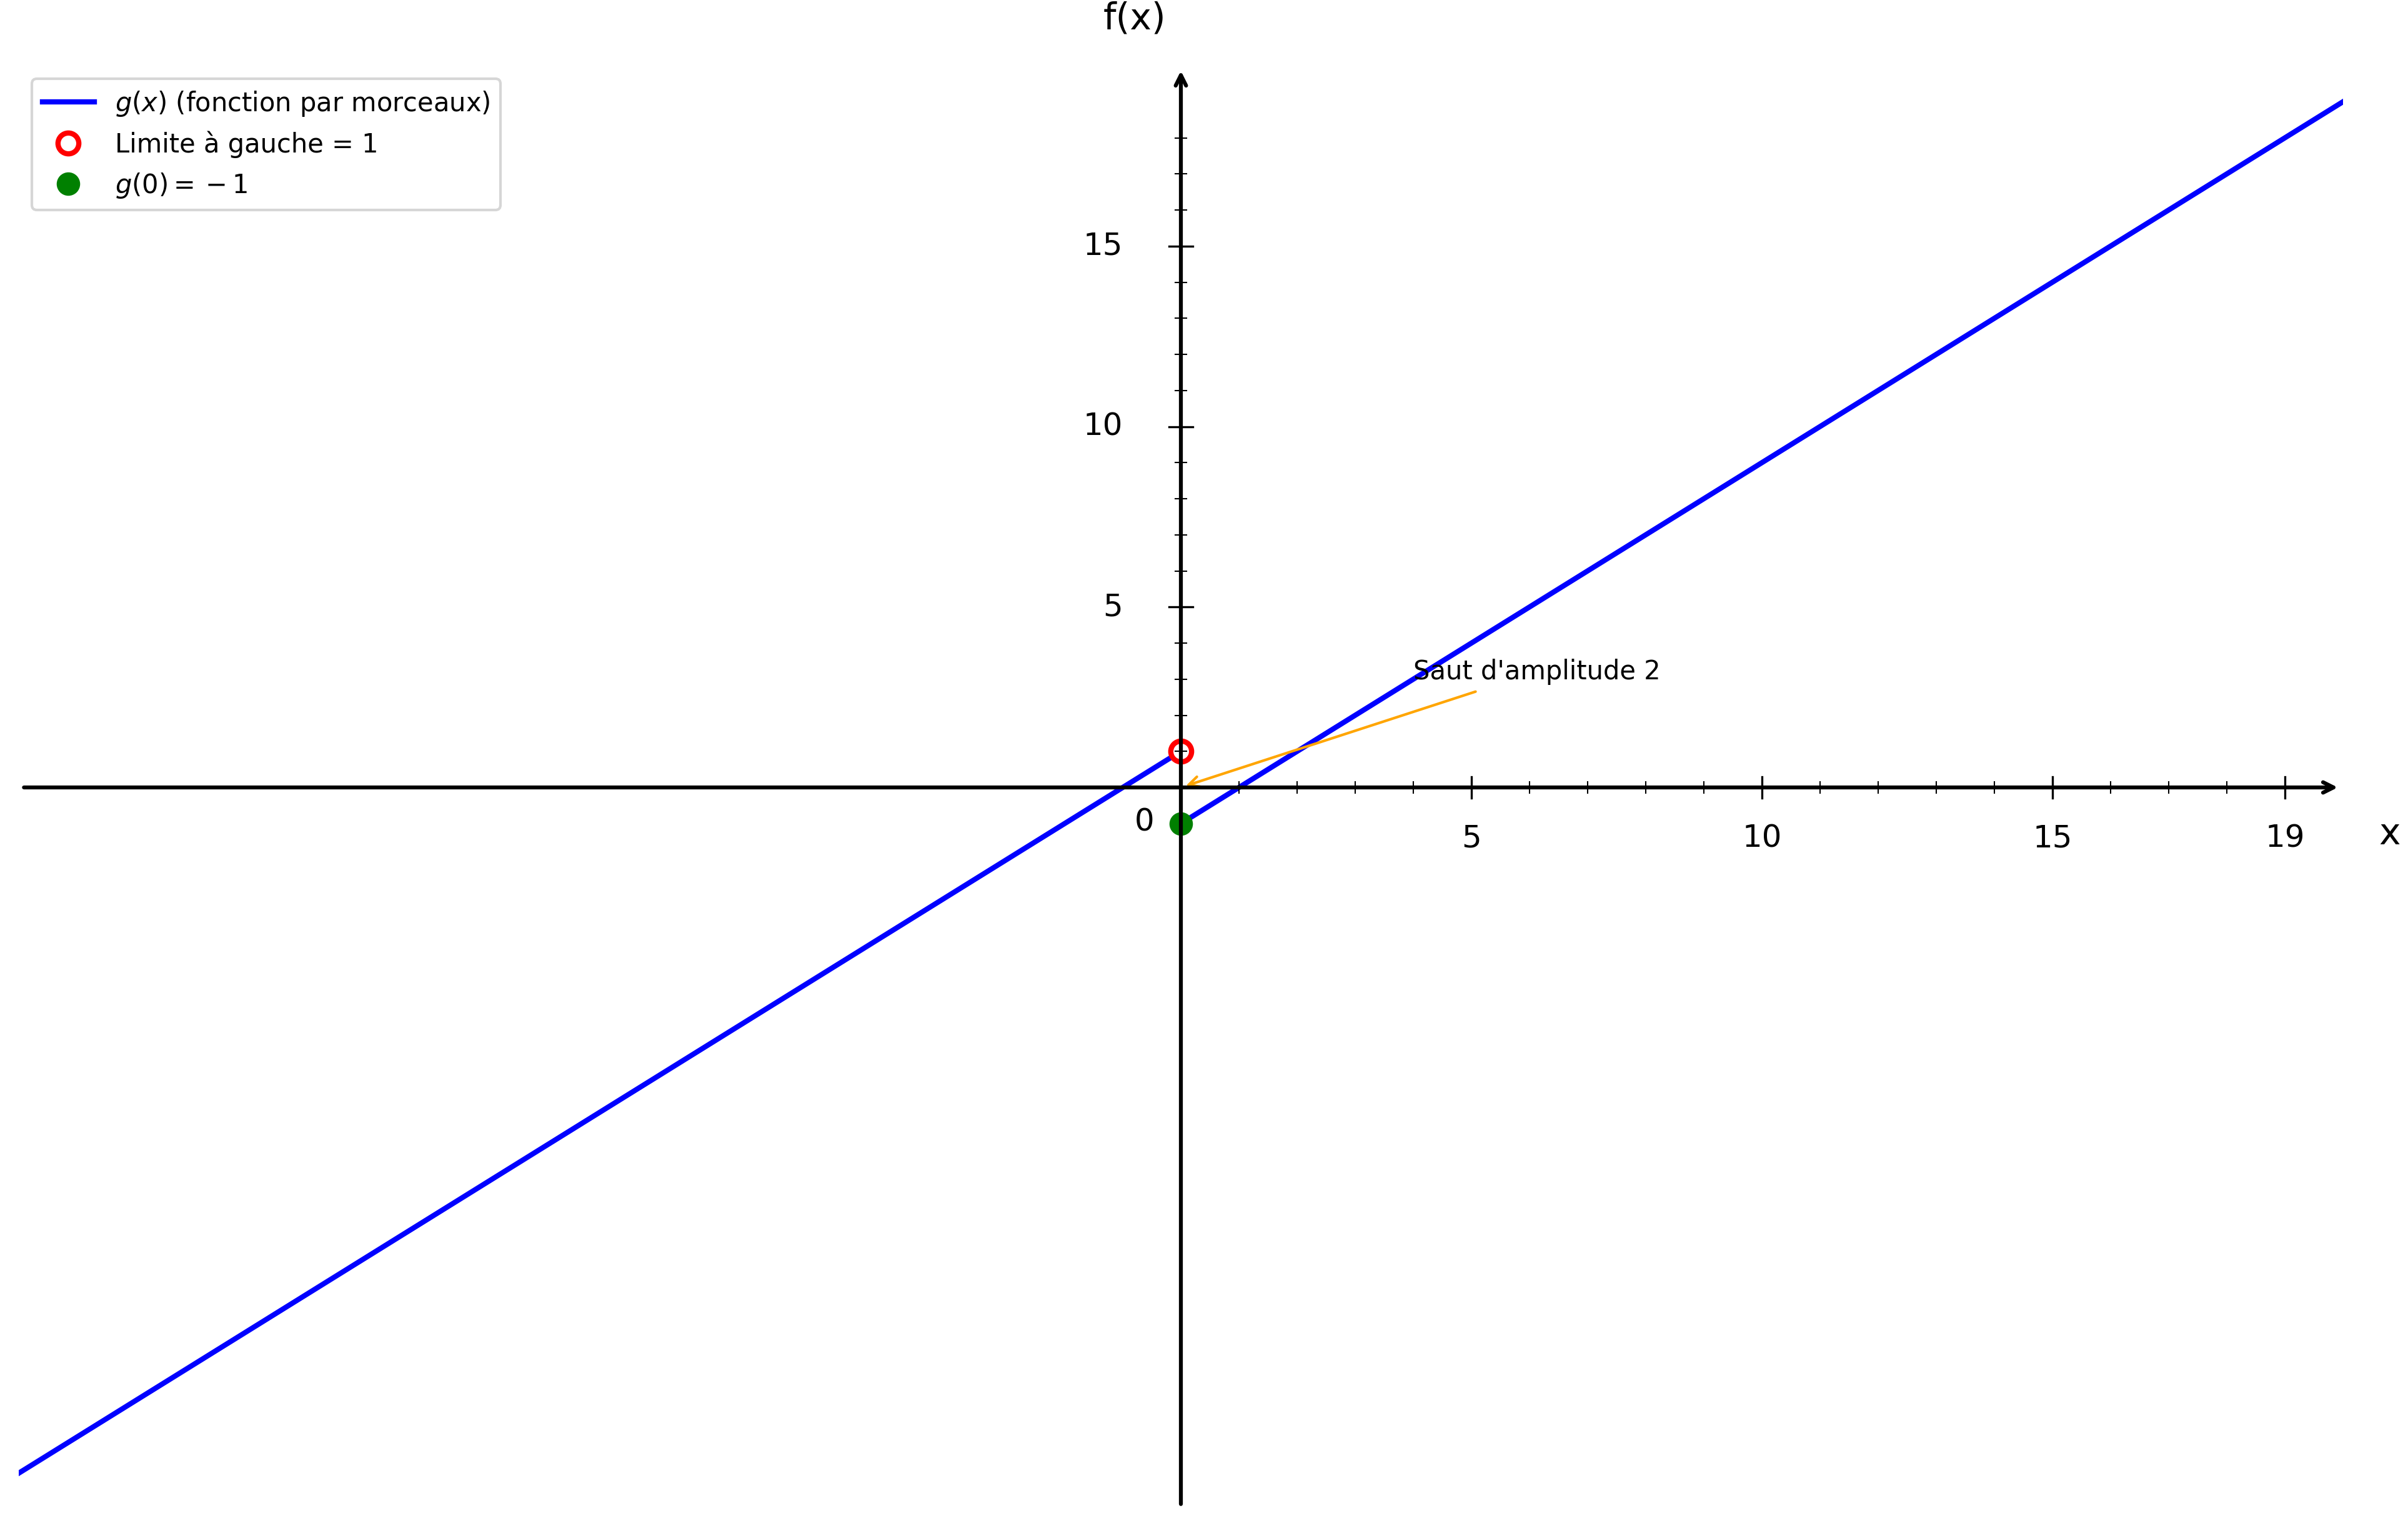

Recreate this plot in Python.
import numpy as np
import matplotlib.pyplot as plt

plt.figure(figsize=(16, 10))
ax = plt.gca()

# Fonction g(x) définie par morceaux
x1 = np.linspace(-20, 0, 1500)
x2 = np.linspace(0, 20, 1500)

# Première partie: x + 1 pour x < 0
y1 = x1 + 1
plt.plot(x1[:-1], y1[:-1], 'b-', linewidth=2, label=r'$g(x)$ (fonction par morceaux)')

# Deuxième partie: x - 1 pour x ≥ 0
y2 = x2 - 1
plt.plot(x2, y2, 'b-', linewidth=2)

# Limite à gauche en x = 0: y = 1
plt.plot(0, 1, 'ro', markersize=8, markerfacecolor='white', markeredgewidth=2, label='Limite à gauche = 1')

# Valeur de la fonction et limite à droite en x = 0: y = -1
plt.plot(0, -1, 'go', markersize=8, label='$g(0) = -1$')

# Annotation du saut
ax.annotate('Saut d\'amplitude 2', (0, 0), xytext=(4, 3), fontsize=10,
            arrowprops=dict(arrowstyle='->', color='orange', lw=1))

# Limites
plt.xlim(-20, 20)
plt.ylim(-20, 20)

# Désactiver ticks automatiques
ax.set_xticks([])
ax.set_yticks([])

# Supprimer spines
for spine in ax.spines.values():
    spine.set_visible(False)

# Tracer les axes avec flèches
ax.annotate("", xy=(20, 0), xytext=(-20, 0),
            arrowprops=dict(arrowstyle="->", color="black", linewidth=1.5))
ax.annotate("", xy=(0, 20), xytext=(0, -20),
            arrowprops=dict(arrowstyle="->", color="black", linewidth=1.5))

# Texte "0"
ax.text(-0.8, -1.2, '0', fontsize=12)

# --- Graduation manuelle ---
xticks_major = [5, 10, 15, 19]
yticks_major = [5, 10, 15, 19]

# Axe X grandes graduations
for x in xticks_major:
    ax.plot([x, x], [-0.3, 0.3], color="black", linewidth=0.8)
    ax.text(x, -1.0, str(x), ha='center', va='top', fontsize=12)

# Axe Y grandes graduations
for y in yticks_major:
    if y < 19:
        ax.plot([-0.2, 0.2], [y, y], color="black", linewidth=0.8)
        ax.text(-1.0, y, str(y), ha='right', va='center', fontsize=12)

# --- Petites graduations intermédiaires (tous les 1) ---
# Axe X
for x in range(1, 20):
    if x not in xticks_major:
        ax.plot([x, x], [-0.15, 0.15], color="black", linewidth=0.5)

# Axe Y
for y in range(1, 20):
    if y not in yticks_major and y < 19:
        ax.plot([-0.1, 0.1], [y, y], color="black", linewidth=0.5)

# Labels
plt.xlabel('x', fontsize=14, labelpad=15)
plt.ylabel('f(x)', fontsize=14, labelpad=15, rotation=0)
ax.xaxis.set_label_coords(1.02, 0.48)
ax.yaxis.set_label_coords(0.48, 1.02)

# Légende
plt.legend(fontsize=10, loc='upper left')

# Sauvegarde
plt.savefig('/Users/anthonytabet/Desktop/OptiTABV2/OptiTAB/frontend/cours/graphe/discontinuites_question2.png', 
            dpi=300, bbox_inches='tight')
plt.show()

print("Graphique 'discontinuites_question2.png' créé avec succès!")
